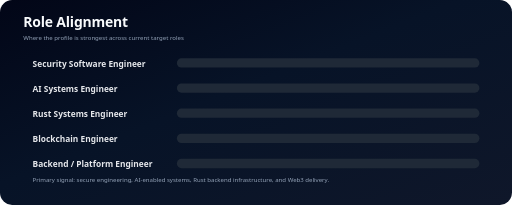
t = 0.00 s
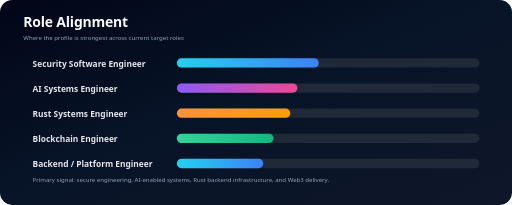
t = 0.50 s
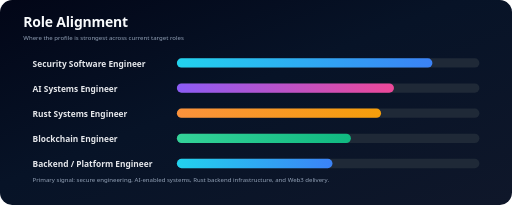
t = 0.90 s
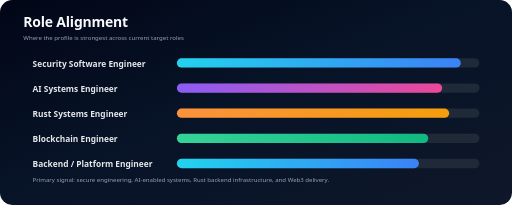
t = 1.40 s
t = 1.93 s: frame unchanged from t = 1.40 s, image omitted
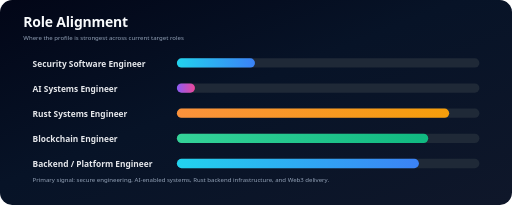
t = 2.28 s

The animated SVG that drew these frames (rendered in a browser with its animation timeline set to each time). Animation: 5 SMIL elements (animate=5); one cycle of 2.80 s, repeats indefinitely.

<svg xmlns="http://www.w3.org/2000/svg" width="1100" height="440" viewBox="0 0 1100 440" role="img" aria-label="Animated role alignment bars">
  <defs>
    <linearGradient id="bg" x1="0" y1="0" x2="1" y2="1">
      <stop offset="0%" stop-color="#020617"/>
      <stop offset="45%" stop-color="#071327"/>
      <stop offset="100%" stop-color="#0f172a"/>
    </linearGradient>
    <linearGradient id="cyan" x1="0" y1="0" x2="1" y2="0">
      <stop offset="0%" stop-color="#22d3ee"/>
      <stop offset="100%" stop-color="#3b82f6"/>
    </linearGradient>
    <linearGradient id="purple" x1="0" y1="0" x2="1" y2="0">
      <stop offset="0%" stop-color="#8b5cf6"/>
      <stop offset="100%" stop-color="#ec4899"/>
    </linearGradient>
    <linearGradient id="orange" x1="0" y1="0" x2="1" y2="0">
      <stop offset="0%" stop-color="#fb923c"/>
      <stop offset="100%" stop-color="#f59e0b"/>
    </linearGradient>
    <linearGradient id="green" x1="0" y1="0" x2="1" y2="0">
      <stop offset="0%" stop-color="#34d399"/>
      <stop offset="100%" stop-color="#10b981"/>
    </linearGradient>
    <radialGradient id="orb" cx="50%" cy="45%" r="60%">
      <stop offset="0%" stop-color="#38bdf8" stop-opacity="0.28"/>
      <stop offset="45%" stop-color="#8b5cf6" stop-opacity="0.12"/>
      <stop offset="100%" stop-color="#020617" stop-opacity="0"/>
    </radialGradient>
    <filter id="glow" x="-30%" y="-30%" width="160%" height="160%">
      <feGaussianBlur stdDeviation="4" result="blur"/>
      <feMerge><feMergeNode in="blur"/><feMergeNode in="SourceGraphic"/></feMerge>
    </filter>
    <style>
      .title{font:800 30px Segoe UI,Arial,sans-serif;fill:#f8fafc;letter-spacing:-.4px}
      .h{font:700 18px Segoe UI,Arial,sans-serif;fill:#e5e7eb}
      .sub{font:500 13px Segoe UI,Arial,sans-serif;fill:#94a3b8}
      .small{font:600 12px Segoe UI,Arial,sans-serif;fill:#cbd5e1}
      .tiny{font:600 11px JetBrains Mono,Consolas,monospace;fill:#93c5fd}
      .mono{font:600 15px JetBrains Mono,Consolas,monospace;fill:#e5e7eb}
      .tag{font:700 12px Segoe UI,Arial,sans-serif;fill:#dbeafe;letter-spacing:.5px}
    </style>
  </defs>
  
  <rect width="1100" height="440" rx="26" fill="url(#bg)"/>
  <text x="50" y="58" class="title">Role Alignment</text>
  <text x="50" y="86" class="sub">Where the profile is strongest across current target roles</text>
  <g transform="translate(70,125)">
    <text x="0" y="18" class="h">Security Software Engineer</text>
    <rect x="310" y="0" width="650" height="20" rx="10" fill="#1f2937"/><rect x="310" y="0" width="610" height="20" rx="10" fill="url(#cyan)"><animate attributeName="width" values="0;610;610" dur="2s" repeatCount="indefinite"/></rect>
    <text x="0" y="72" class="h">AI Systems Engineer</text>
    <rect x="310" y="54" width="650" height="20" rx="10" fill="#1f2937"/><rect x="310" y="54" width="570" height="20" rx="10" fill="url(#purple)"><animate attributeName="width" values="0;570;570" dur="2.2s" repeatCount="indefinite"/></rect>
    <text x="0" y="126" class="h">Rust Systems Engineer</text>
    <rect x="310" y="108" width="650" height="20" rx="10" fill="#1f2937"/><rect x="310" y="108" width="585" height="20" rx="10" fill="url(#orange)"><animate attributeName="width" values="0;585;585" dur="2.4s" repeatCount="indefinite"/></rect>
    <text x="0" y="180" class="h">Blockchain Engineer</text>
    <rect x="310" y="162" width="650" height="20" rx="10" fill="#1f2937"/><rect x="310" y="162" width="540" height="20" rx="10" fill="url(#green)"><animate attributeName="width" values="0;540;540" dur="2.6s" repeatCount="indefinite"/></rect>
    <text x="0" y="234" class="h">Backend / Platform Engineer</text>
    <rect x="310" y="216" width="650" height="20" rx="10" fill="#1f2937"/><rect x="310" y="216" width="520" height="20" rx="10" fill="url(#cyan)"><animate attributeName="width" values="0;520;520" dur="2.8s" repeatCount="indefinite"/></rect>
  </g>
  <text x="70" y="390" class="sub">Primary signal: secure engineering, AI-enabled systems, Rust backend infrastructure, and Web3 delivery.</text>

</svg>
